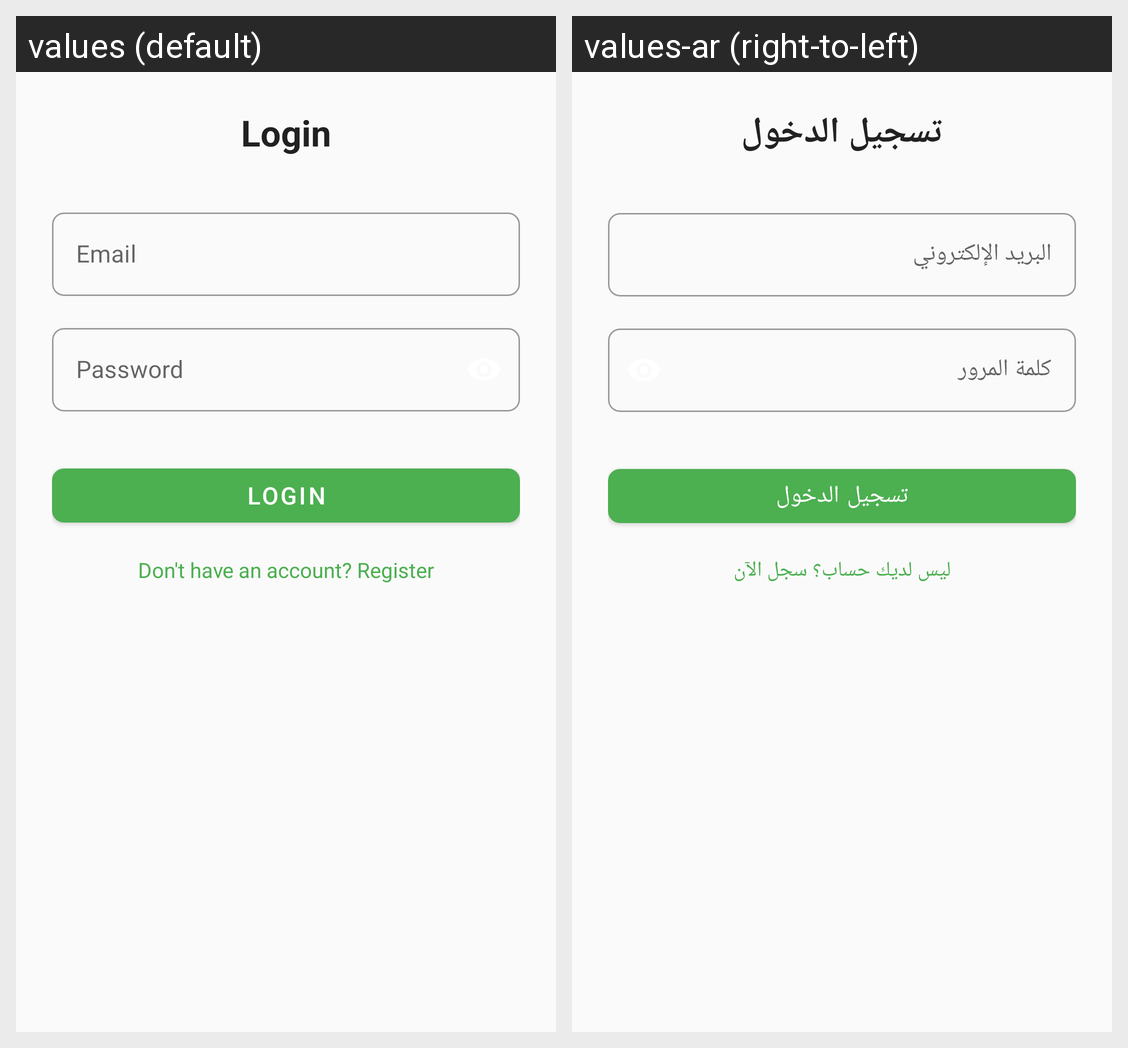

Here is an Android app screen in its default locale and in the app's own translations. Write out the translated-string differences for the strings that appear on this screen.
Android screen res/layout/fragment_login.xml rendered under 2 locales, left to right: values (default), values-ar (right-to-left). Device: Nexus 5 (rendered at 1080×1920; each locale shown at half size, 540×960, under a caption strip naming it); theme AppTheme.
Strings drawn on this screen, with the default value and each locale's value (text and hints the layout hard-codes, and strings that could not be matched under every locale, appear in the picture but are not listed):

login
  values: Login
  values-ar: تسجيل الدخول

email
  values: Email
  values-ar: البريد الإلكتروني

password
  values: Password
  values-ar: كلمة المرور

dont_have_account
  values: Don't have an account? Register
  values-ar: ليس لديك حساب؟ سجل الآن
